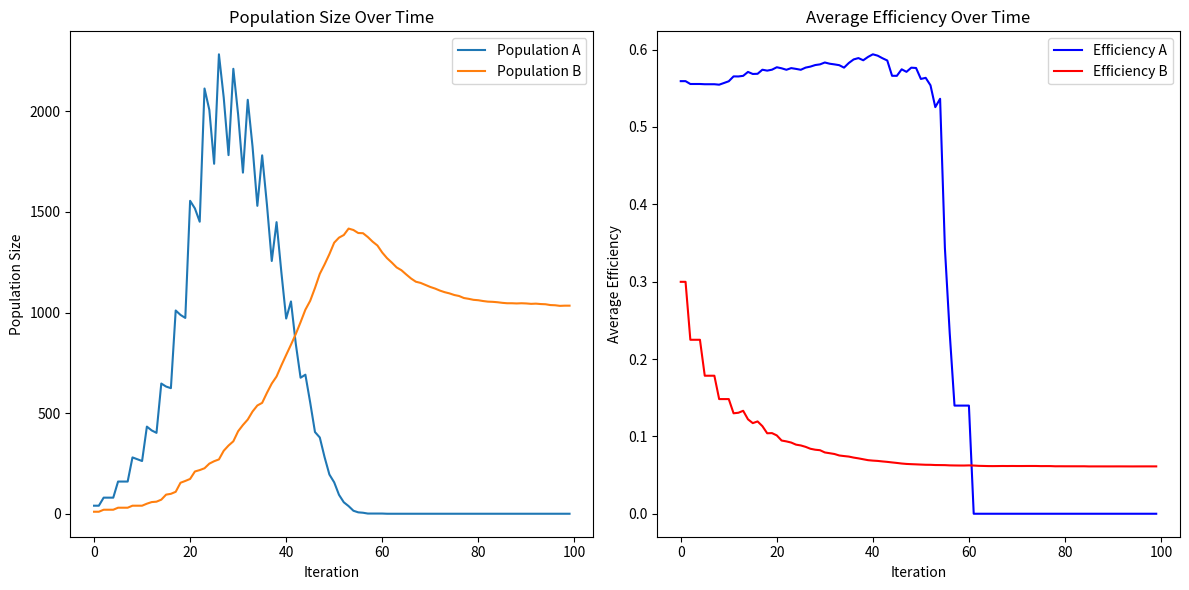

Reproduce this figure in Python.
import random
import matplotlib.pyplot as plt

# Налаштування симуляції
NUM_ORGANISMS_A = 40  # Початкова кількість організмів групи A
NUM_ORGANISMS_B = 10  # Початкова кількість організмів групи B
NUM_ITERATIONS = 100  # Кількість ітерацій
RESOURCE_GENERATION = 50  # Ресурси, що додаються кожної ітерації
RESOURCE_COST = 10  # Мінімальна кількість ресурсів для виживання
RESOURCE_REPRODUCTION_COST_A = 20  # Ресурси для розмноження групи A
RESOURCE_REPRODUCTION_COST_B = 50  # Ресурси для розмноження групи B
RESOURCE_EXPIRATION = 4  # Термін придатності ресурсів (у ітераціях)
MUTATION_RATE = 0.1  # Ймовірність мутації
PREDATION_THRESHOLD = 5  # Кількість ітерацій без розмноження для активації хижацтва
STARTING_RESOURCES = 50  # Початковий запас ресурсів у кожного організму
PREDATION_GAIN = 40  # Кількість ресурсів, отриманих при хижацтві

# Клас для ресурсів
class Resource:
    def __init__(self, amount):
        self.amount = amount
        self.age = 0

    def age_one_turn(self):
        self.age += 1

    def is_expired(self):
        return self.age > RESOURCE_EXPIRATION

# Базовий клас для організмів
class Organism:
    def __init__(self, efficiency, reproduction_cost):
        self.efficiency = efficiency  # Ефективність отримання ресурсів
        self.resources = STARTING_RESOURCES  # Стартові ресурси
        self.no_resources_turns = 0  # Лічильник ітерацій без ресурсів
        self.reproduction_ready_turns = 0  # Лічильник ітерацій для розмноження
        self.time_since_last_reproduction = 0  # Лічильник ітерацій з останнього розмноження
        self.reproduction_cost = reproduction_cost  # Вимоги до ресурсів для розмноження

    def compete(self, available_resources):
        needed = max(RESOURCE_COST, self.efficiency)  # Мінімальна потреба
        gained = min(needed, available_resources)  # Ресурси, які можна отримати
        self.resources += gained
        return gained

    def can_reproduce(self):
        return self.reproduction_ready_turns >= 3  # Три ітерації накопичення достатніх ресурсів

    def ready_for_reproduction(self):
        if self.resources >= self.reproduction_cost:
            self.reproduction_ready_turns += 1
        else:
            self.reproduction_ready_turns = 0

    def reproduce(self):
        self.resources -= self.reproduction_cost
        self.reproduction_ready_turns = 0
        self.time_since_last_reproduction = 0
        new_efficiency = max(0.1, self.efficiency + random.uniform(-MUTATION_RATE, MUTATION_RATE))
        return self.__class__(new_efficiency, self.reproduction_cost)

    def survive(self):
        if self.resources >= RESOURCE_COST:
            self.resources -= RESOURCE_COST
            self.no_resources_turns = 0
        else:
            self.no_resources_turns += 1
        self.time_since_last_reproduction += 1

    def is_dead(self):
        return self.no_resources_turns >= 2  # Смерть після двох ітерацій без ресурсів

# Група A: стандартні організми
class OrganismA(Organism):
    def __init__(self, efficiency, reproduction_cost = RESOURCE_REPRODUCTION_COST_A):
        super().__init__(efficiency, RESOURCE_REPRODUCTION_COST_A)

# Група B: хижаки
class OrganismB(Organism):
    def __init__(self, efficiency, reproduction_cost = RESOURCE_REPRODUCTION_COST_B):
        super().__init__(efficiency * 0.5, RESOURCE_REPRODUCTION_COST_B)  # Зменшена ефективність для стандартних ресурсів

    def is_stressed(self):
        return self.resources < RESOURCE_COST or self.time_since_last_reproduction > PREDATION_THRESHOLD

    def prey_on(self, victim):
        if isinstance(victim, OrganismA) and victim.resources > 0:
            self.resources += PREDATION_GAIN
            victim.resources = 0  # Жертва вмирає
            return True
        return False

# Ініціалізація популяції
population = [OrganismA(random.uniform(0.1, 1.0)) for _ in range(NUM_ORGANISMS_A)] + \
             [OrganismB(random.uniform(0.1, 1.0)) for _ in range(NUM_ORGANISMS_B)]
resources = [Resource(RESOURCE_GENERATION) for _ in range(RESOURCE_GENERATION)]
statistics = {"iteration": [], "population_size_a": [], "population_size_b": [], "average_efficiency_a": [], "average_efficiency_b": []}

# Основний цикл симуляції
for iteration in range(NUM_ITERATIONS):
    # Генерація нових ресурсів
    resources.extend(Resource(RESOURCE_GENERATION) for _ in range(RESOURCE_GENERATION))

    # Старіння ресурсів
    for resource in resources:
        resource.age_one_turn()

    # Видалення прострочених ресурсів
    resources = [r for r in resources if not r.is_expired()]

    # Підрахунок доступних ресурсів
    total_available_resources = sum(r.amount for r in resources)

    # Конкуренція за ресурси
    random.shuffle(population)
    for organism in population:
        if total_available_resources <= 0:
            break
        gained_resources = organism.compete(total_available_resources)
        total_available_resources -= gained_resources

    # Хижацтво
    for predator in [o for o in population if isinstance(o, OrganismB) and o.is_stressed()]:
        victim = random.choice(population)
        if predator.prey_on(victim):
            population.remove(victim)

    # Виживання та смерть
    for organism in population:
        organism.survive()
    population = [o for o in population if not o.is_dead()]

    # Розмноження
    new_population = []
    for organism in population:
        organism.ready_for_reproduction()
        if organism.can_reproduce():
            new_population.append(organism.reproduce())
    population.extend(new_population)

    # Збір статистики
    group_a = [o for o in population if isinstance(o, OrganismA)]
    group_b = [o for o in population if isinstance(o, OrganismB)]
    statistics["iteration"].append(iteration)
    statistics["population_size_a"].append(len(group_a))
    statistics["population_size_b"].append(len(group_b))
    statistics["average_efficiency_a"].append(sum(o.efficiency for o in group_a) / len(group_a) if group_a else 0)
    statistics["average_efficiency_b"].append(sum(o.efficiency for o in group_b) / len(group_b) if group_b else 0)

    # Завершення, якщо популяція вимерла
    if not population:
        print(f"Популяція вимерла на {iteration}-й ітерації.")
        break

# Графічна візуалізація
plt.figure(figsize=(12, 6))

# Розмір популяції
plt.subplot(1, 2, 1)
plt.plot(statistics["iteration"], statistics["population_size_a"], label="Population A")
plt.plot(statistics["iteration"], statistics["population_size_b"], label="Population B")
plt.xlabel("Iteration")
plt.ylabel("Population Size")
plt.title("Population Size Over Time")
plt.legend()

# Середня ефективність
plt.subplot(1, 2, 2)
plt.plot(statistics["iteration"], statistics["average_efficiency_a"], label="Efficiency A", color="blue")
plt.plot(statistics["iteration"], statistics["average_efficiency_b"], label="Efficiency B", color="red")
plt.xlabel("Iteration")
plt.ylabel("Average Efficiency")
plt.title("Average Efficiency Over Time")
plt.legend()

plt.tight_layout()
plt.show()
